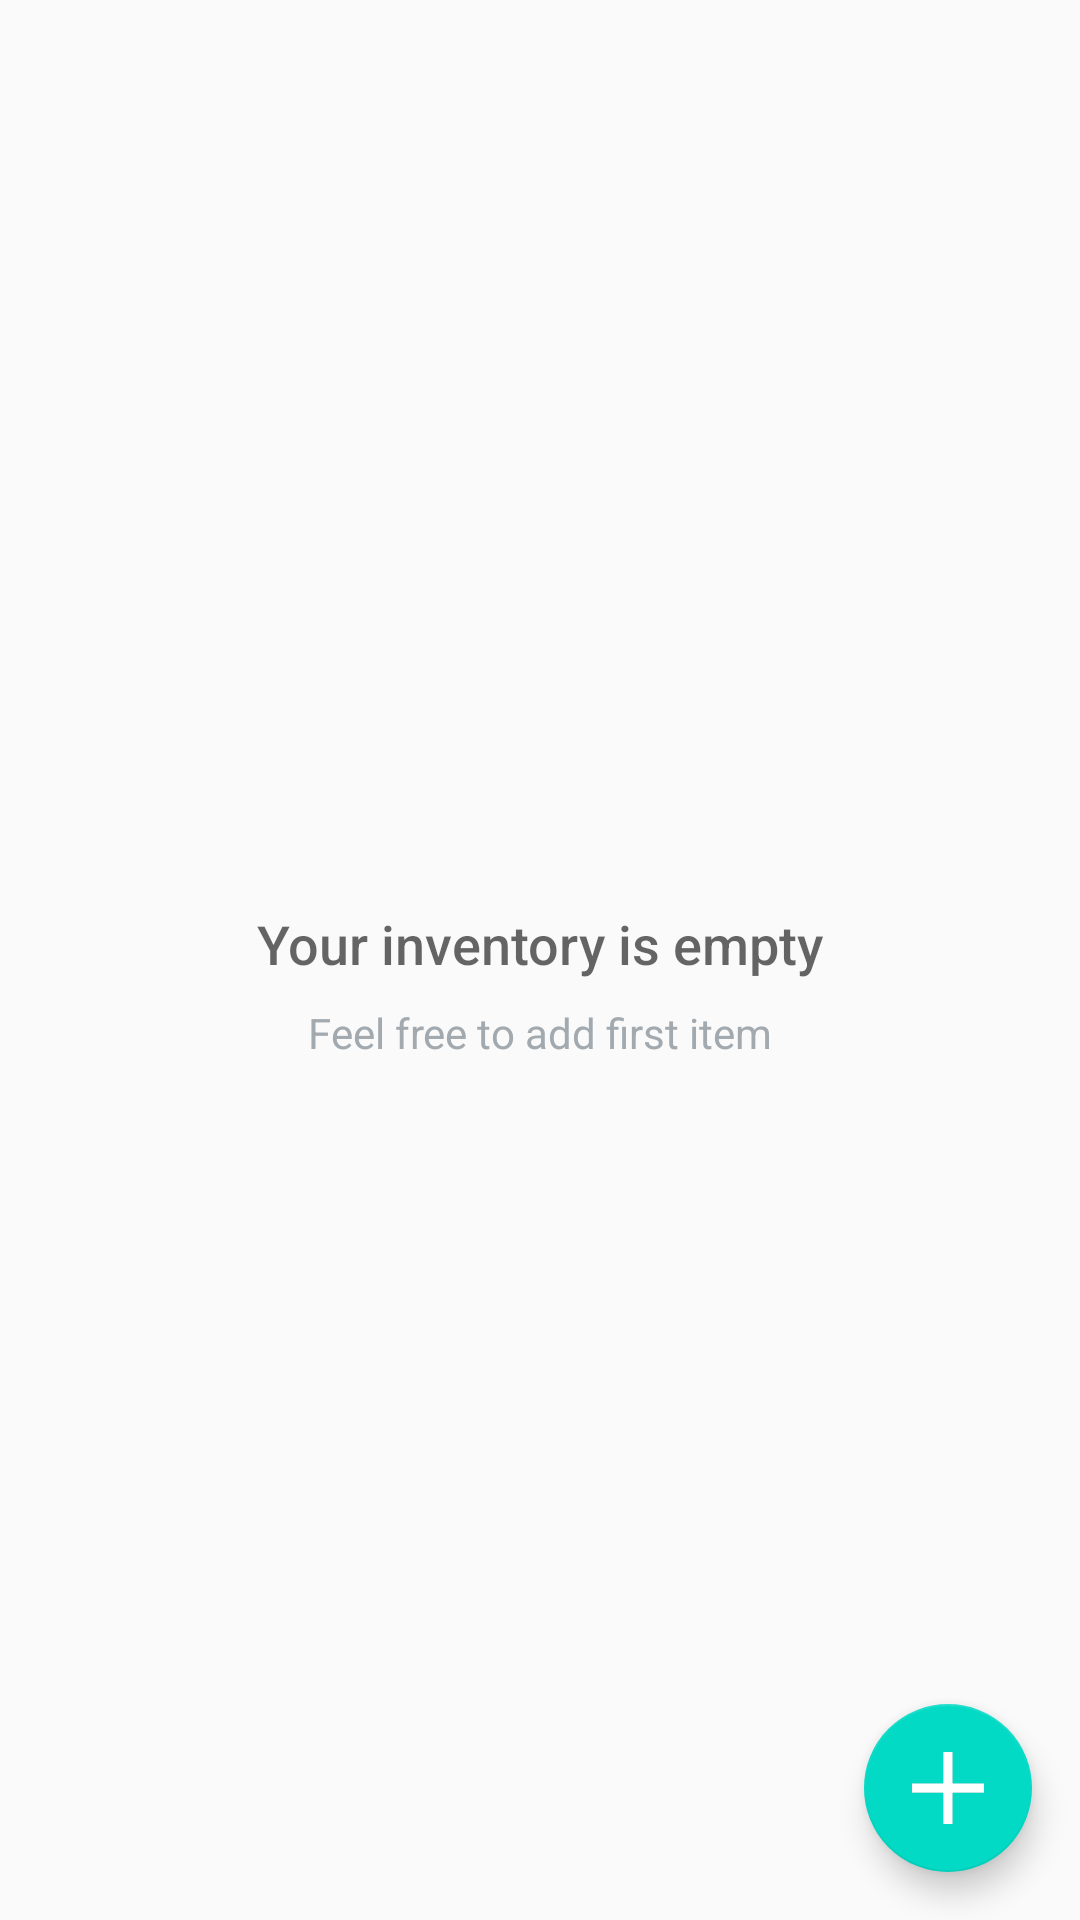

Layout XML and referenced resources for this Android screen:
<!-- AndroidManifest.xml: application theme AppTheme -->
<!-- res/layout/activity_main.xml -->
<?xml version="1.0" encoding="utf-8"?>
<RelativeLayout xmlns:android="http://schemas.android.com/apk/res/android"
    xmlns:tools="http://schemas.android.com/tools"
    android:layout_width="match_parent"
    android:layout_height="match_parent"
    tools:context=".MainActivity">


    <ListView
        android:id="@+id/list"
        android:layout_width="match_parent"
        android:layout_height="match_parent" />


    <RelativeLayout
        android:id="@+id/empty_view"
        android:layout_width="wrap_content"
        android:layout_height="wrap_content"
        android:layout_centerInParent="true">


        <TextView
            android:id="@+id/empty_title_text"
            android:layout_width="wrap_content"
            android:layout_height="wrap_content"
            android:layout_centerHorizontal="true"
            android:fontFamily="sans-serif-medium"
            android:paddingTop="16dp"
            android:text="@string/title_empty_view"
            android:textAppearance="?android:textAppearanceMedium" />

        <TextView
            android:id="@+id/empty_subtitle_text"
            android:layout_width="wrap_content"
            android:layout_height="wrap_content"
            android:layout_below="@+id/empty_title_text"
            android:layout_centerHorizontal="true"
            android:fontFamily="sans-serif"
            android:paddingTop="8dp"
            android:text="@string/tip_empty_view"
            android:textAppearance="?android:textAppearanceSmall"
            android:textColor="#A2AAB0" />
    </RelativeLayout>

    <android.support.design.widget.FloatingActionButton
        android:id="@+id/fab"
        android:layout_width="wrap_content"
        android:layout_height="wrap_content"
        android:layout_alignParentBottom="true"
        android:layout_alignParentRight="true"
        android:layout_margin="@dimen/margin_main"
        android:src="@drawable/ic_add" />

</RelativeLayout>
<!-- resources referenced by this layout -->
<resources>
  <dimen name="margin_main">16dp</dimen>
  <!-- drawable ic_add: png bitmap (drawable-hdpi, 544 bytes) -->
  <string name="tip_empty_view">Feel free to add first item</string>
  <string name="title_empty_view">Your inventory is empty</string>
  <style name="AppTheme" parent="Theme.AppCompat.Light.DarkActionBar">
          
          <item name="colorPrimary">@color/colorPrimary</item>
          <item name="colorPrimaryDark">@color/colorPrimaryDark</item>
          <item name="colorAccent">@color/colorAccent</item>
      </style>
  <!-- not gathered from this repository: default colours our renderer supplied (Android Studio template values) -->
  <color name="colorPrimary">#FF6200EE</color>
  <color name="colorPrimaryDark">#FF3700B3</color>
  <color name="colorAccent">#FF03DAC5</color>
</resources>
